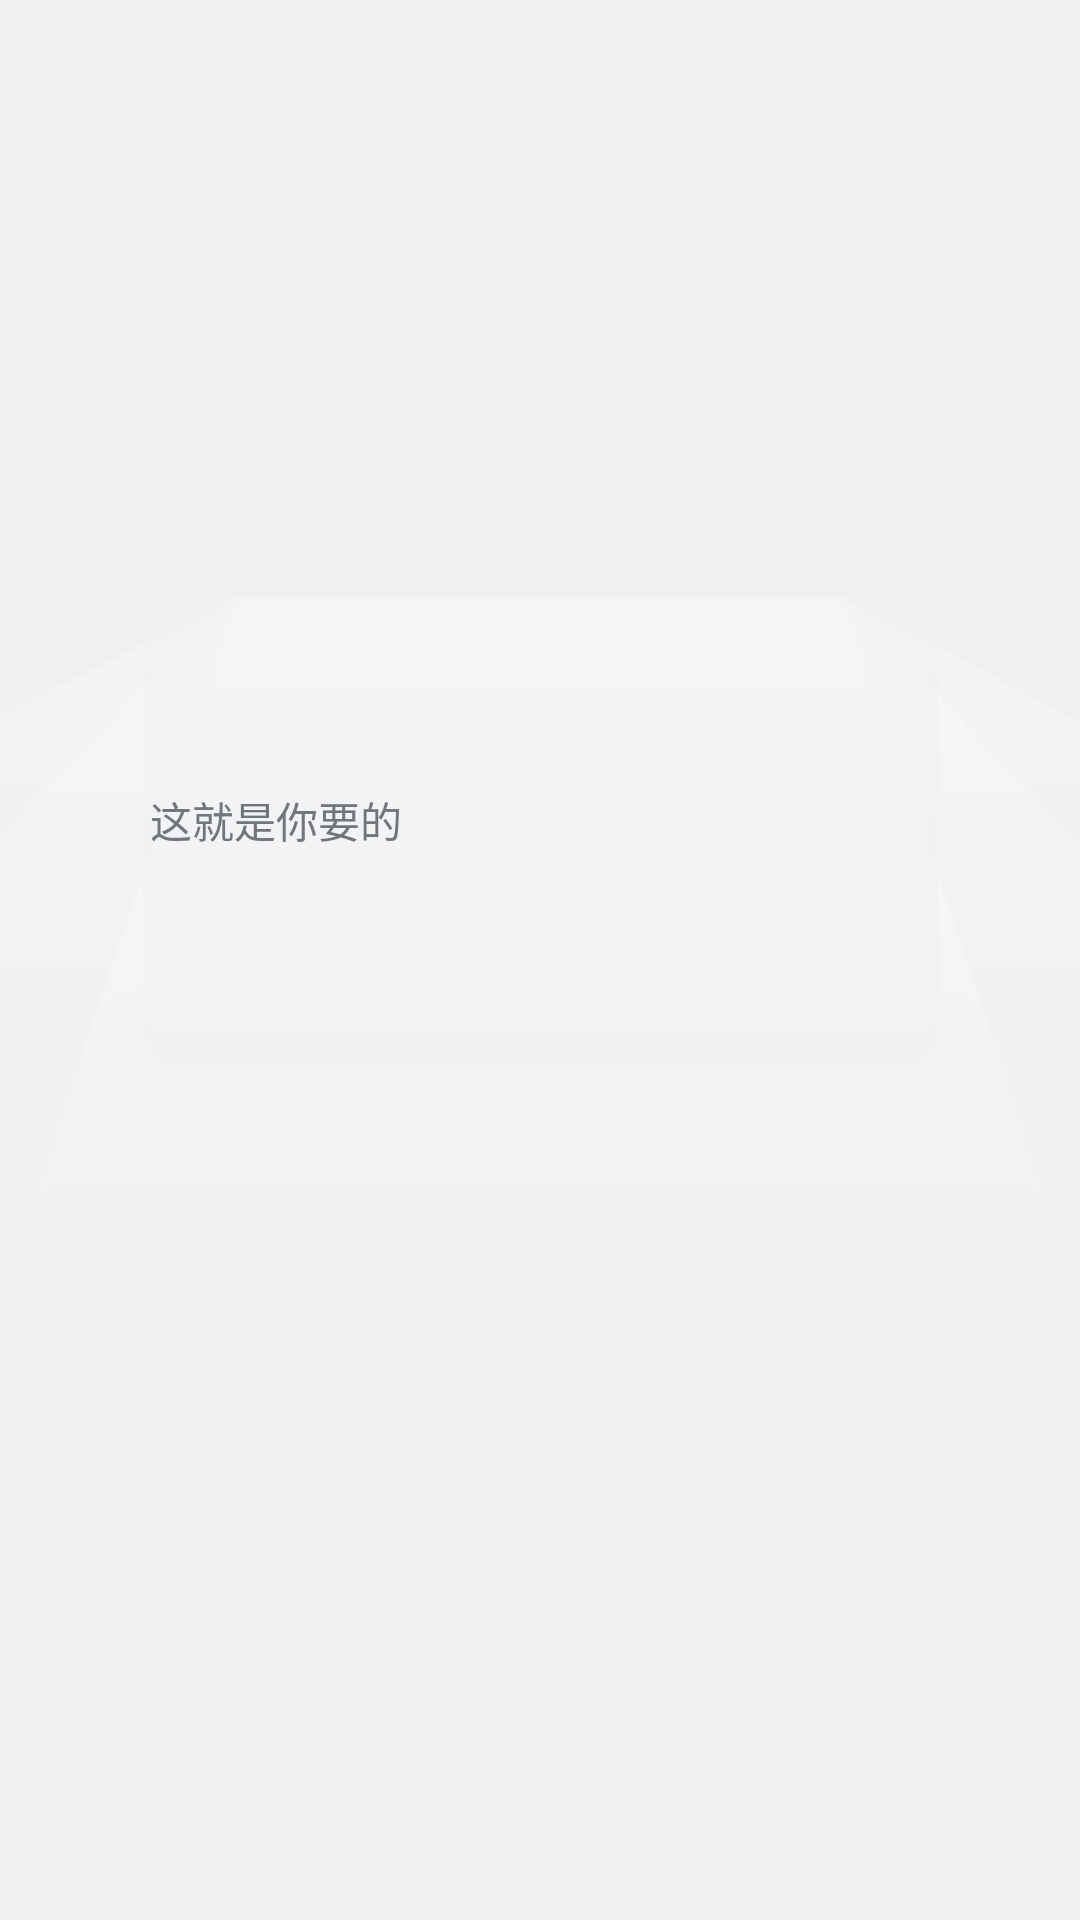

Reconstruct the res/layout file that produces this screen, plus the resources it refers to.
<!-- AndroidManifest.xml: application theme AppTheme -->
<!-- res/layout/dialog_camera.xml -->
<?xml version="1.0" encoding="utf-8"?>

<FrameLayout xmlns:android="http://schemas.android.com/apk/res/android"
    android:layout_width="fill_parent"
    android:layout_height="fill_parent"
    android:clickable="true"
    android:orientation="vertical"

    >

    <ImageView
        android:layout_width="600dp"
        android:layout_height="wrap_content"
        android:layout_gravity="center"
        android:layout_marginRight="5dp"
        android:layout_marginTop="20dp"

        android:src="@drawable/lighter" />

    <LinearLayout
        android:layout_width="300dp"
        android:layout_height="160dp"
        android:layout_gravity="center"

        android:layout_marginBottom="42dp"
        android:background="@drawable/dialog_camera"
        android:orientation="vertical">


        <TextView
            android:id="@+id/message"
            android:layout_width="fill_parent"
            android:layout_height="wrap_content"
            android:layout_marginTop="50dp"

            android:minHeight="60dp"
            android:paddingBottom="15.0dip"
            android:paddingLeft="20.0dip"
            android:paddingRight="20.0dip"
            android:paddingTop="15.0dip"
            android:text="这就是你要的" />

        <LinearLayout
            android:layout_width="300dp"
            android:layout_height="wrap_content"
            android:layout_gravity="center">

            <Button
                android:id="@+id/negativeButton"
                android:layout_width="120dp"
                android:layout_height="45dp"
                android:background="#00000000"
                android:layout_marginLeft="20dp"/>

            <Button
                android:layout_marginLeft="20dp"
                android:id="@+id/positiveButton"
                android:layout_width="120dp"
                android:layout_height="45dp"
                android:background="#00000000" />


        </LinearLayout>
    </LinearLayout>

</FrameLayout>
<!-- resources referenced by this layout -->
<resources>
  <!-- drawable lighter: png bitmap (drawable, 21304 bytes) -->
  <style name="AppTheme" parent="android:Theme.DeviceDefault.Light.NoActionBar">
          
      </style>
</resources>
